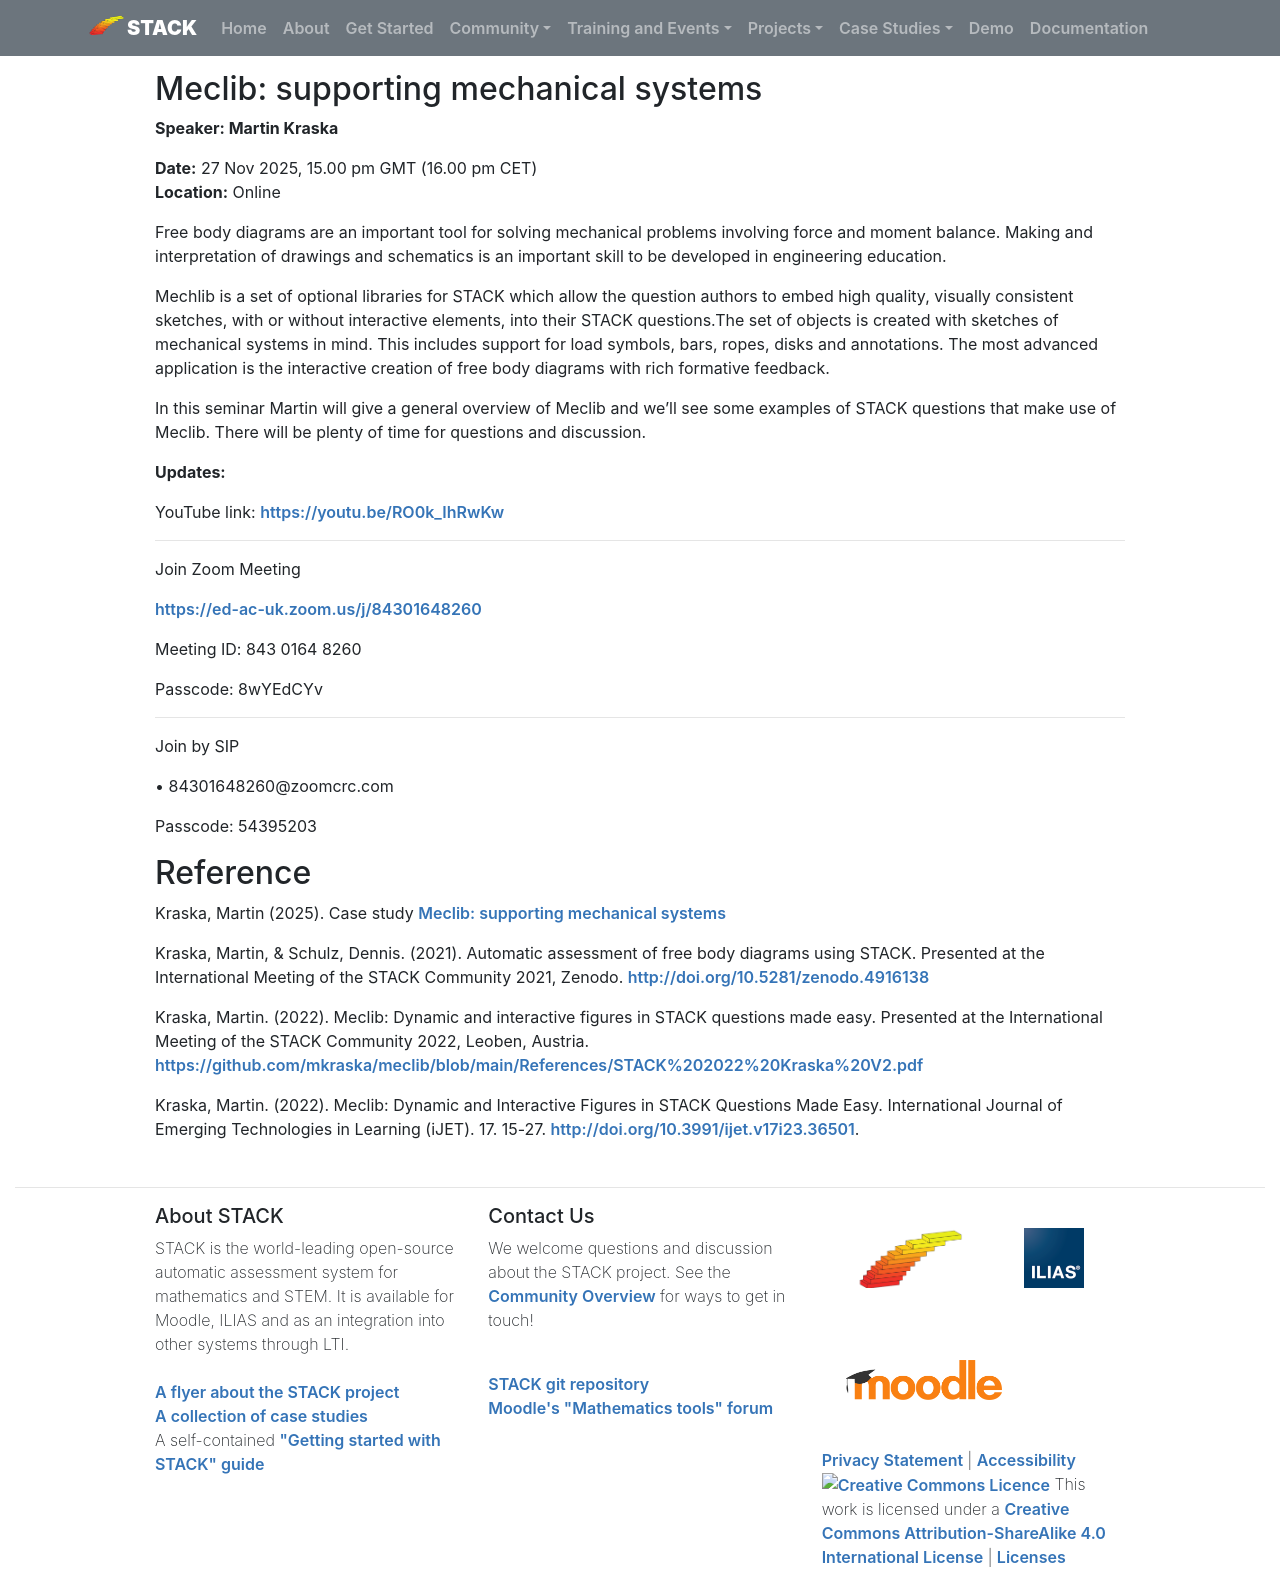

repository: maths/stack-web · page: Seminars/2025-11-27-MeclibSeminar/index.html · generator: mkdocs

## Meclib: supporting mechanical systems

**Speaker: Martin Kraska**

**Date:** 27 Nov 2025, 15.00 pm GMT (16.00 pm CET)     
**Location:**  Online

Free body diagrams are an important tool for solving mechanical problems involving force and moment balance. Making  and  interpretation  of  drawings  and  schematics  is  an  important  skill  to  be  developed  in  engineering  education.

Mechlib is a set of optional libraries for STACK which allow the question authors to embed high quality, visually consistent sketches, with or without interactive elements, into their STACK questions.The set of objects is created with sketches of mechanical systems in mind. This includes support for load symbols, bars, ropes, disks and annotations. The most advanced application is the interactive creation of free body diagrams with rich formative feedback.

In this seminar Martin will give a general overview of Meclib and we’ll see some examples of STACK questions that make use of Meclib. There will be plenty of time for questions and discussion.


**Updates:**

YouTube link: [https://youtu.be/RO0k_IhRwKw](https://youtu.be/RO0k_IhRwKw)

---

Join Zoom Meeting 

[https://ed-ac-uk.zoom.us/j/84301648260](https://ed-ac-uk.zoom.us/j/84301648260)

Meeting ID: 843 0164 8260

Passcode: 8wYEdCYv 

--- 
Join by SIP 

• 84301648260@zoomcrc.com 

Passcode: 54395203 



## Reference
Kraska, Martin (2025). Case study [Meclib: supporting mechanical systems](https://stack-assessment.org/CaseStudies/2025/Mechlib/)

Kraska, Martin, & Schulz, Dennis. (2021). Automatic assessment of free body diagrams using STACK. Presented at the International Meeting of the STACK Community 2021, Zenodo. [http://doi.org/10.5281/zenodo.4916138](http://doi.org/10.5281/zenodo.4916138)

Kraska, Martin. (2022). Meclib: Dynamic and interactive figures in STACK questions made easy. Presented at the International Meeting of the STACK Community 2022, Leoben, Austria. [https://github.com/mkraska/meclib/blob/main/References/STACK%202022%20Kraska%20V2.pdf](../CaseStudies/2025/References/STACK%202022%20Kraska%20V2.pdf)

Kraska, Martin. (2022). Meclib: Dynamic and Interactive Figures in STACK Questions Made Easy. International Journal of Emerging Technologies in Learning (iJET). 17. 15-27. [http://doi.org/10.3991/ijet.v17i23.36501](http://doi.org/10.3991/ijet.v17i23.36501). 
